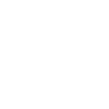
t = 0.00 s
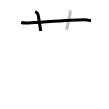
t = 2.25 s
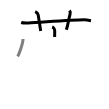
t = 4.50 s
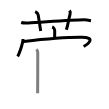
t = 6.50 s
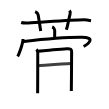
t = 8.75 s
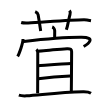
t = 11.00 s

The animated SVG that drew these frames (rendered in a browser with its animation timeline set to each time). Animation: 11 SMIL elements (animate=11); one cycle of 11.00 s.

<svg width="109px" height="109px" viewBox="0 0 px 109px" xmlns="http://www.w3.org/2000/svg" xmlns:xlink="http://www.w3.org/1999/xlink" xml:space="preserve" version="1.1"  baseProfile="full">
<path d="M21.17,22.5c1.28,0.39,4.08,0.65,7,0.5C42.5,22.25,71.08,19.88,84,19.83c2.13-0.01,5.94,0.64,7,0.83" style="fill:none;stroke:black;stroke-width:3;opacity:0">
  <animate attributeType="CSS" attributeName="opacity" from="0" to="1" begin="0s" dur="1s" repeatCount="0" fill="freeze" />
</path>
<path d="M35.17,11.67c2.33,1,2.81,2.3,2.95,3.08c1.31,7.23,2.18,13.63,2.55,16.26" style="fill:none;stroke:black;stroke-width:3;opacity:0">
  <animate attributeType="CSS" attributeName="opacity" from="0" to="1" begin="1s" dur="1s" repeatCount="0" fill="freeze" />
</path>
<path d="M69.5,10.5c0.75,1,0.92,2.67,0.5,4c-1.27,4.05-1.83,10.16-3.67,15.33" style="fill:none;stroke:black;stroke-width:3;opacity:0">
  <animate attributeType="CSS" attributeName="opacity" from="0" to="1" begin="2s" dur="1s" repeatCount="0" fill="freeze" />
</path>
<path d="M52.17,27c0.76,0.24,2.54,1.75,2.54,3.7c0,2.18-0.05,4.4-0.06,6.39" style="fill:none;stroke:black;stroke-width:3;opacity:0">
  <animate attributeType="CSS" attributeName="opacity" from="0" to="1" begin="3s" dur="1s" repeatCount="0" fill="freeze" />
</path>
<path d="M23.04,39.01c0,3.94-3.76,14.78-5.46,17.41" style="fill:none;stroke:black;stroke-width:3;opacity:0">
  <animate attributeType="CSS" attributeName="opacity" from="0" to="1" begin="4s" dur="1s" repeatCount="0" fill="freeze" />
</path>
<path d="M23.83,41.5c14.92-1.75,43.67-4.25,57.83-4.17c14.36,0.08,7,6.32,2,9.17" style="fill:none;stroke:black;stroke-width:3;opacity:0">
  <animate attributeType="CSS" attributeName="opacity" from="0" to="1" begin="5s" dur="1s" repeatCount="0" fill="freeze" />
</path>
<path d="M36.33,49.5c1.17,1,1.42,2.37,1.42,3.06c0,4.44-0.04,39.14-0.11,40.62" style="fill:none;stroke:black;stroke-width:3;opacity:0">
  <animate attributeType="CSS" attributeName="opacity" from="0" to="1" begin="6s" dur="1s" repeatCount="0" fill="freeze" />
</path>
<path d="M38,51.17c2.7-0.07,27-2.39,29-2.5c3.6-0.2,4.63,0.9,4.63,3.06c0,6.07-0.17,26.05-0.3,39.28" style="fill:none;stroke:black;stroke-width:3;opacity:0">
  <animate attributeType="CSS" attributeName="opacity" from="0" to="1" begin="7s" dur="1s" repeatCount="0" fill="freeze" />
</path>
<path d="M38,65.83c8.38-0.65,25.9-2.2,33.26-2.4" style="fill:none;stroke:black;stroke-width:3;opacity:0">
  <animate attributeType="CSS" attributeName="opacity" from="0" to="1" begin="8s" dur="1s" repeatCount="0" fill="freeze" />
</path>
<path d="M38.17,78.67c11.17-1.5,21.07-2.29,32-2.67" style="fill:none;stroke:black;stroke-width:3;opacity:0">
  <animate attributeType="CSS" attributeName="opacity" from="0" to="1" begin="9s" dur="1s" repeatCount="0" fill="freeze" />
</path>
<path d="M18.83,95.17c1.24,0.4,4.92,0.83,7.83,0.67c12.86-0.73,32.66-3.43,56.33-4c3.5-0.08,6.5,0.42,8,1.33" style="fill:none;stroke:black;stroke-width:3;opacity:0">
  <animate attributeType="CSS" attributeName="opacity" from="0" to="1" begin="10s" dur="1s" repeatCount="0" fill="freeze" />
</path>
</svg>
